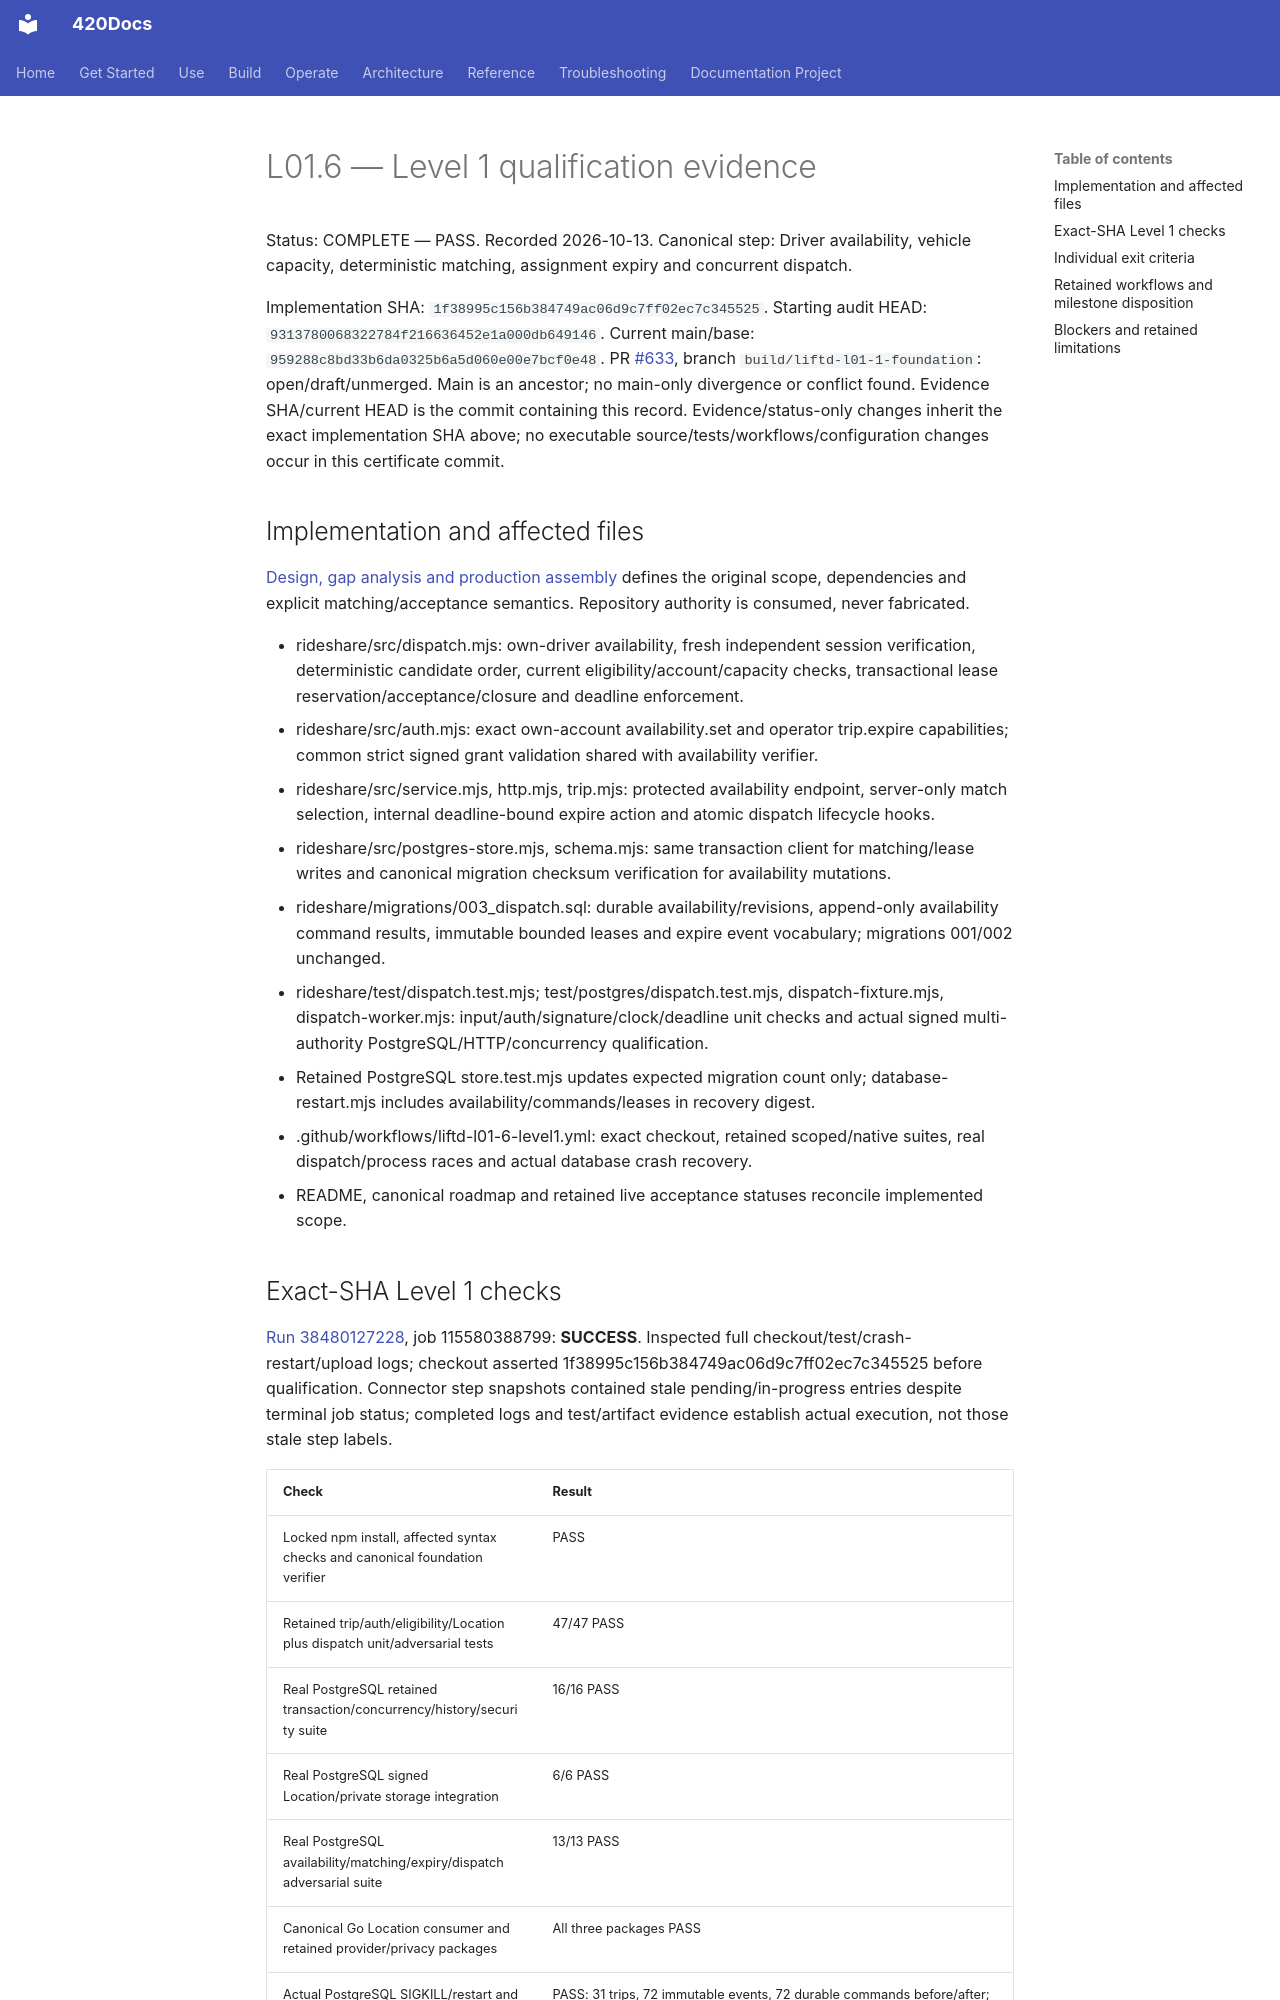

repository: abvhiael/420-integrated-v0.1 · page: rideshare/L01.6-LEVEL1-EVIDENCE/index.html · generator: mkdocs

# L01.6 — Level 1 qualification evidence

Status: COMPLETE — PASS. Recorded 2026-10-13. Canonical step: Driver availability, vehicle capacity, deterministic matching, assignment expiry and concurrent dispatch.

Implementation SHA: `1f38995c156b384749ac06d9c7ff02ec7c345525`.
Starting audit HEAD: `9313780068322784f216636452e1a000db649146`.
Current main/base: `959288c8bd33b6da0325b6a5d060e00e7bcf0e48`.
PR [#633](https://github.com/abvhiael/420-integrated-v0.1/pull/633), branch `build/liftd-l01-1-foundation`: open/draft/unmerged. Main is an ancestor; no main-only divergence or conflict found.
Evidence SHA/current HEAD is the commit containing this record. Evidence/status-only changes inherit the exact implementation SHA above; no executable source/tests/workflows/configuration changes occur in this certificate commit.

## Implementation and affected files

[Design, gap analysis and production assembly](L01.6-DISPATCH-AND-AVAILABILITY.md) defines the original scope, dependencies and explicit matching/acceptance semantics. Repository authority is consumed, never fabricated.

- rideshare/src/dispatch.mjs: own-driver availability, fresh independent session verification, deterministic candidate order, current eligibility/account/capacity checks, transactional lease reservation/acceptance/closure and deadline enforcement.
- rideshare/src/auth.mjs: exact own-account availability.set and operator trip.expire capabilities; common strict signed grant validation shared with availability verifier.
- rideshare/src/service.mjs, http.mjs, trip.mjs: protected availability endpoint, server-only match selection, internal deadline-bound expire action and atomic dispatch lifecycle hooks.
- rideshare/src/postgres-store.mjs, schema.mjs: same transaction client for matching/lease writes and canonical migration checksum verification for availability mutations.
- rideshare/migrations/003_dispatch.sql: durable availability/revisions, append-only availability command results, immutable bounded leases and expire event vocabulary; migrations 001/002 unchanged.
- rideshare/test/dispatch.test.mjs; test/postgres/dispatch.test.mjs, dispatch-fixture.mjs, dispatch-worker.mjs: input/auth/signature/clock/deadline unit checks and actual signed multi-authority PostgreSQL/HTTP/concurrency qualification.
- Retained PostgreSQL store.test.mjs updates expected migration count only; database-restart.mjs includes availability/commands/leases in recovery digest.
- .github/workflows/liftd-l01-6-level1.yml: exact checkout, retained scoped/native suites, real dispatch/process races and actual database crash recovery.
- README, canonical roadmap and retained live acceptance statuses reconcile implemented scope.
